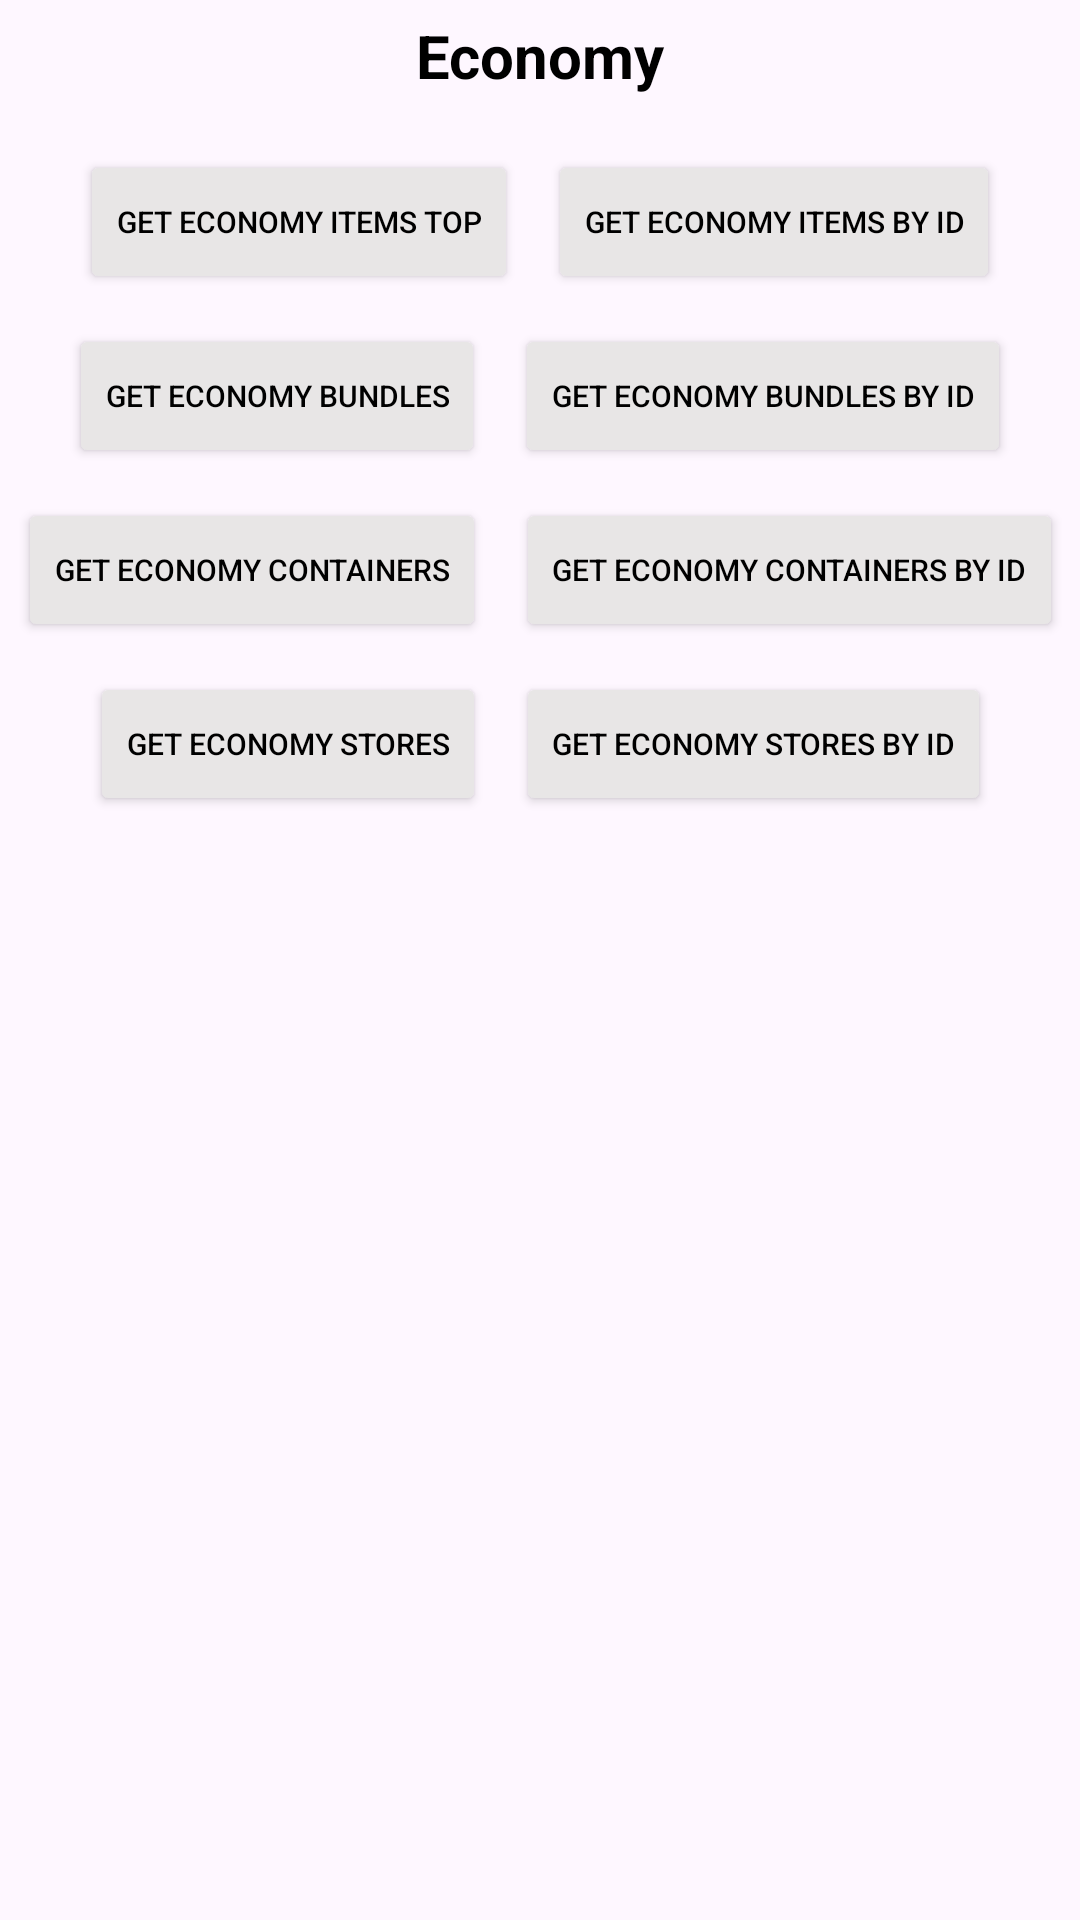

Write the Android layout XML for this screen, with the resource values it uses.
<!-- AndroidManifest.xml: application theme Theme.MyJavaSDKAndroid -->
<!-- res/layout/fragment_example_economy.xml -->
<?xml version="1.0" encoding="utf-8"?>
<androidx.constraintlayout.widget.ConstraintLayout xmlns:android="http://schemas.android.com/apk/res/android"
    xmlns:app="http://schemas.android.com/apk/res-auto"
    xmlns:tools="http://schemas.android.com/tools"
    android:id="@+id/frameLayout4"
    android:layout_width="match_parent"
    android:layout_height="match_parent"
    tools:context="Avataryug.Example.QuickTest.ExampleEconomy">

    <TextView
        android:id="@+id/textView4"
        android:layout_width="wrap_content"
        android:layout_height="wrap_content"
        android:padding="5dp"
        android:text="Economy"
        android:textAlignment="center"
        android:textColor="@color/black"
        android:textSize="20sp"
        android:textStyle="bold"
        app:layout_constraintEnd_toEndOf="parent"
        app:layout_constraintStart_toStartOf="parent"
        app:layout_constraintTop_toTopOf="parent" />

    <LinearLayout
        android:id="@+id/linearLayout6"
        android:layout_width="wrap_content"
        android:layout_height="wrap_content"
        android:layout_marginTop="8dp"
        android:orientation="horizontal"
        app:layout_constraintEnd_toEndOf="parent"
        app:layout_constraintStart_toStartOf="parent"
        app:layout_constraintTop_toBottomOf="@+id/textView4">

        <Button
            android:id="@+id/EconomyItemsBtn"
            android:layout_width="wrap_content"
            android:layout_height="wrap_content"
            android:layout_margin="5sp"
            android:layout_weight="1"
            android:backgroundTint="#E8E6E6"
            android:text="Get Economy Items Top"
            android:textAllCaps="true"
            android:textColor="@color/black"
            android:textSize="10sp"
            app:cornerRadius="5dp" />

        <Button
            android:id="@+id/EconomyItemsByIDsBtn"
            android:layout_width="wrap_content"
            android:layout_height="wrap_content"
            android:layout_margin="5sp"
            android:layout_weight="1"
            android:backgroundTint="#E8E6E6"
            android:text="Get Economy Items By ID"
            android:textAllCaps="true"
            android:textColor="@color/black"
            android:textSize="10sp"
            app:cornerRadius="5dp" />

    </LinearLayout>

    <LinearLayout
        android:id="@+id/linearLayout7"
        android:layout_width="wrap_content"
        android:layout_height="wrap_content"
        android:orientation="horizontal"
        app:layout_constraintEnd_toEndOf="parent"
        app:layout_constraintStart_toStartOf="parent"
        app:layout_constraintTop_toBottomOf="@+id/linearLayout6">

        <Button
            android:id="@+id/EconomyBundlesBtn"
            android:layout_width="wrap_content"
            android:layout_height="wrap_content"
            android:layout_margin="5sp"
            android:layout_weight="1"
            android:backgroundTint="#E8E6E6"
            android:text="Get Economy Bundles"
            android:textAllCaps="true"
            android:textColor="@color/black"
            android:textSize="10sp"
            app:cornerRadius="5dp" />

        <Button
            android:id="@+id/EconomyBundleByIDBtn"
            android:layout_width="wrap_content"
            android:layout_height="wrap_content"
            android:layout_margin="5sp"
            android:layout_weight="1"
            android:backgroundTint="#E8E6E6"
            android:text="Get Economy Bundles By ID"
            android:textAllCaps="true"
            android:textColor="@color/black"
            android:textSize="10sp"
            app:cornerRadius="5dp" />

    </LinearLayout>

    <LinearLayout
        android:id="@+id/linearLayout8"
        android:layout_width="wrap_content"
        android:layout_height="wrap_content"
        android:orientation="horizontal"
        app:layout_constraintEnd_toEndOf="parent"
        app:layout_constraintStart_toStartOf="parent"
        app:layout_constraintTop_toBottomOf="@+id/linearLayout7">

        <Button
            android:id="@+id/EconomyContainersBtn"
            android:layout_width="wrap_content"
            android:layout_height="wrap_content"
            android:layout_margin="5sp"
            android:layout_weight="1"
            android:backgroundTint="#E8E6E6"
            android:text="Get Economy Containers"
            android:textAllCaps="true"
            android:textColor="@color/black"
            android:textSize="10sp"
            app:cornerRadius="5dp" />

        <Button
            android:id="@+id/EconomyContainersByIDBtn"
            android:layout_width="wrap_content"
            android:layout_height="wrap_content"
            android:layout_margin="5sp"
            android:layout_weight="1"
            android:backgroundTint="#E8E6E6"
            android:text="Get Economy Containers By ID"
            android:textAllCaps="true"
            android:textColor="@color/black"
            android:textSize="10sp"
            app:cornerRadius="5dp" />

    </LinearLayout>

    <LinearLayout
        android:id="@+id/linearLayout9"
        android:layout_width="wrap_content"
        android:layout_height="wrap_content"
        android:orientation="horizontal"
        app:layout_constraintEnd_toEndOf="parent"
        app:layout_constraintStart_toStartOf="parent"
        app:layout_constraintTop_toBottomOf="@+id/linearLayout8">

        <Button
            android:id="@+id/EconomyStoresBtn"
            android:layout_width="wrap_content"
            android:layout_height="wrap_content"
            android:layout_margin="5sp"
            android:layout_weight="1"
            android:backgroundTint="#E8E6E6"
            android:text="Get Economy Stores"
            android:textAllCaps="true"
            android:textColor="@color/black"
            android:textSize="10sp"
            app:cornerRadius="5dp" />

        <Button
            android:id="@+id/EconomyStoresByIDBtn"
            android:layout_width="wrap_content"
            android:layout_height="wrap_content"
            android:layout_margin="5sp"
            android:layout_weight="1"
            android:backgroundTint="#E8E6E6"
            android:text="Get Economy Stores By ID"
            android:textAllCaps="true"
            android:textColor="@color/black"
            android:textSize="10sp"
            app:cornerRadius="5dp" />

    </LinearLayout>

</androidx.constraintlayout.widget.ConstraintLayout>
<!-- resources referenced by this layout -->
<resources>
  <style name="Theme.MyJavaSDKAndroid" parent="Base.Theme.MyJavaSDKAndroid" />
  <style name="Base.Theme.MyJavaSDKAndroid" parent="Theme.Material3.DayNight.NoActionBar">
          
          
      </style>
  <!-- not gathered from this repository: default colours our renderer supplied (Android Studio template values) -->
  <color name="black">#FF000000</color>
</resources>
